2-way image classification set "dataset" from GitHub (l33klin/tensorflow_image_claadifier_demo); label vocabulary: bite, no bite.

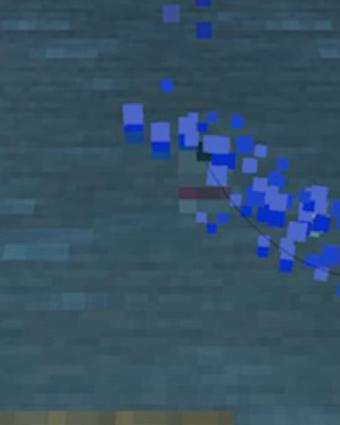
Label: bite

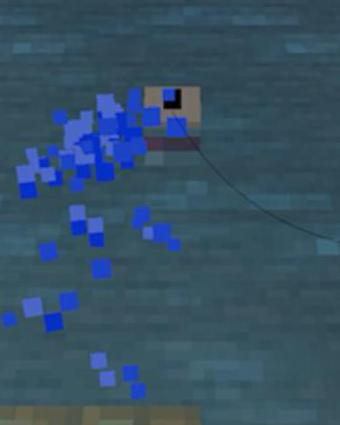
Label: bite

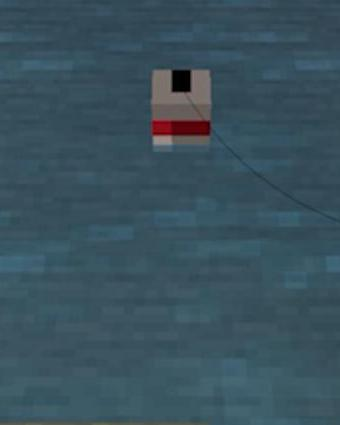
Label: no bite

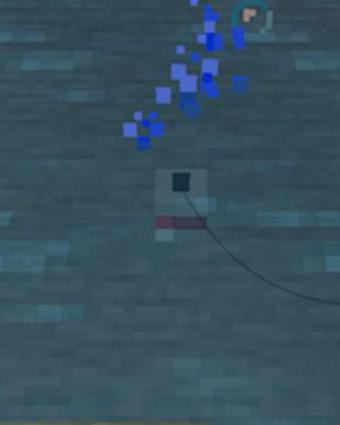
Label: bite

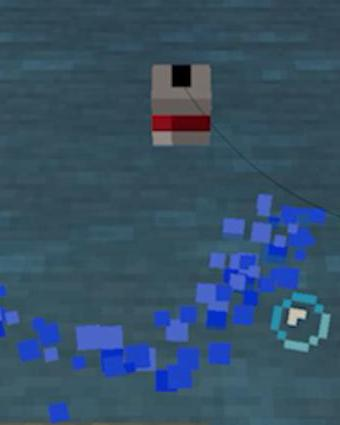
Label: no bite

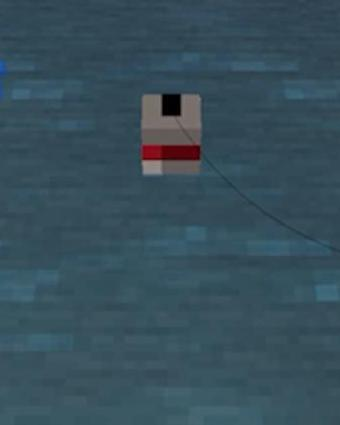
Label: no bite
